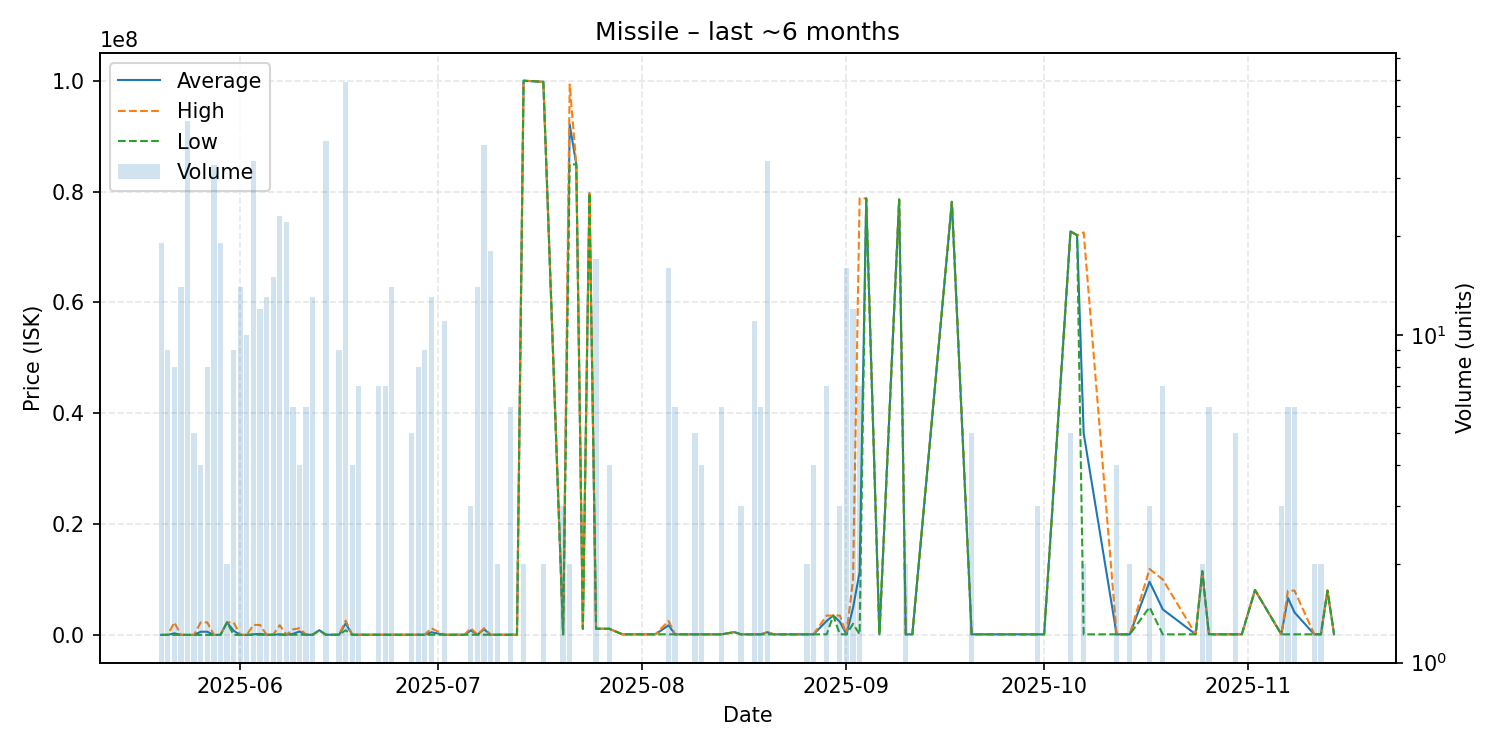

Values plotted in this chart, from the file beside it:
date, average, highest, lowest, order_count, volume
2025-05-20, 5508, 5508, 5507, 2, 19
2025-05-21, 5511, 5511, 5511, 3, 9
2025-05-22, 287947, 2265000, 5511, 3, 8
2025-05-23, 5511, 5511, 5511, 2, 14
2025-05-24, 5641, 6000, 5511, 4, 45
2025-05-25, 6000, 6000, 6000, 3, 5
2025-05-26, 568751, 2257000, 6001, 3, 4
2025-05-27, 569002, 2258000, 6003, 3, 8
2025-05-28, 6020, 6045, 6020, 5, 33
2025-05-29, 6050, 6050, 6050, 5, 19
2025-05-30, 2256000, 2256000, 2256000, 2, 2
2025-05-31, 756037, 2256000, 6056, 3, 9
2025-06-01, 6257, 6257, 6257, 2, 14
2025-06-02, 6260, 6261, 6260, 2, 10
2025-06-03, 112611, 1800000, 7000, 7, 34
2025-06-04, 174750, 1800000, 27000, 5, 12
2025-06-05, 33246, 33350, 32000, 3, 13
2025-06-06, 32000, 32000, 32000, 2, 15
2025-06-07, 106776, 1750000, 32080, 4, 23
2025-06-08, 32073, 32080, 32070, 6, 22
2025-06-09, 193392, 1000000, 32070, 2, 6
2025-06-10, 616035, 1200000, 32070, 2, 4
2025-06-11, 32070, 32070, 32070, 3, 6
2025-06-12, 32070, 32070, 32070, 3, 13
2025-06-13, 850000, 850000, 850000, 1, 1
2025-06-14, 32070, 32070, 32070, 4, 39
2025-06-15, 32070, 32070, 32070, 1, 1
2025-06-16, 32070, 32070, 32070, 2, 9
2025-06-17, 2080387, 2571500, 839900, 13, 59
2025-06-18, 32100, 32100, 32100, 2, 4
2025-06-19, 32127, 32150, 32110, 2, 7
2025-06-21, 32200, 32200, 32200, 1, 1
2025-06-22, 32200, 32200, 32200, 2, 7
2025-06-23, 32171, 32200, 32160, 3, 7
2025-06-24, 32160, 32160, 32160, 3, 14
2025-06-27, 32160, 32160, 32160, 1, 5
2025-06-28, 32160, 32160, 32160, 2, 8
2025-06-29, 32160, 32160, 32160, 5, 9
2025-06-30, 480252, 1197000, 32160, 4, 13
2025-07-02, 32160, 32160, 32160, 4, 11
2025-07-04, 32160, 32160, 32160, 1, 1
2025-07-05, 32160, 32160, 32160, 1, 1
2025-07-06, 809387, 1198000, 32160, 2, 3
2025-07-07, 32160, 32160, 32160, 3, 14
2025-07-08, 1015288, 1200000, 32160, 5, 38
2025-07-09, 32160, 32160, 32160, 4, 18
2025-07-10, 32160, 32160, 32160, 2, 2
2025-07-12, 32160, 32160, 32160, 4, 6
2025-07-13, 32160, 32160, 32160, 1, 1
2025-07-14, 99990000, 99990000, 99990000, 2, 2
2025-07-17, 99795000, 99800000, 99790000, 2, 2
2025-07-20, 101200, 101200, 101200, 1, 3
2025-07-21, 92100000, 99300000, 84900000, 2, 2
2025-07-22, 84900000, 84900000, 84900000, 1, 1
2025-07-23, 1104000, 1104000, 1104000, 1, 1
2025-07-24, 79690000, 79690000, 79690000, 1, 1
2025-07-25, 1108000, 1108000, 1108000, 3, 17
2025-07-26, 1110000, 1110000, 1110000, 1, 1
2025-07-27, 1111000, 1111000, 1111000, 1, 4
2025-07-29, 103400, 103400, 103400, 1, 1
... 60 more rows
